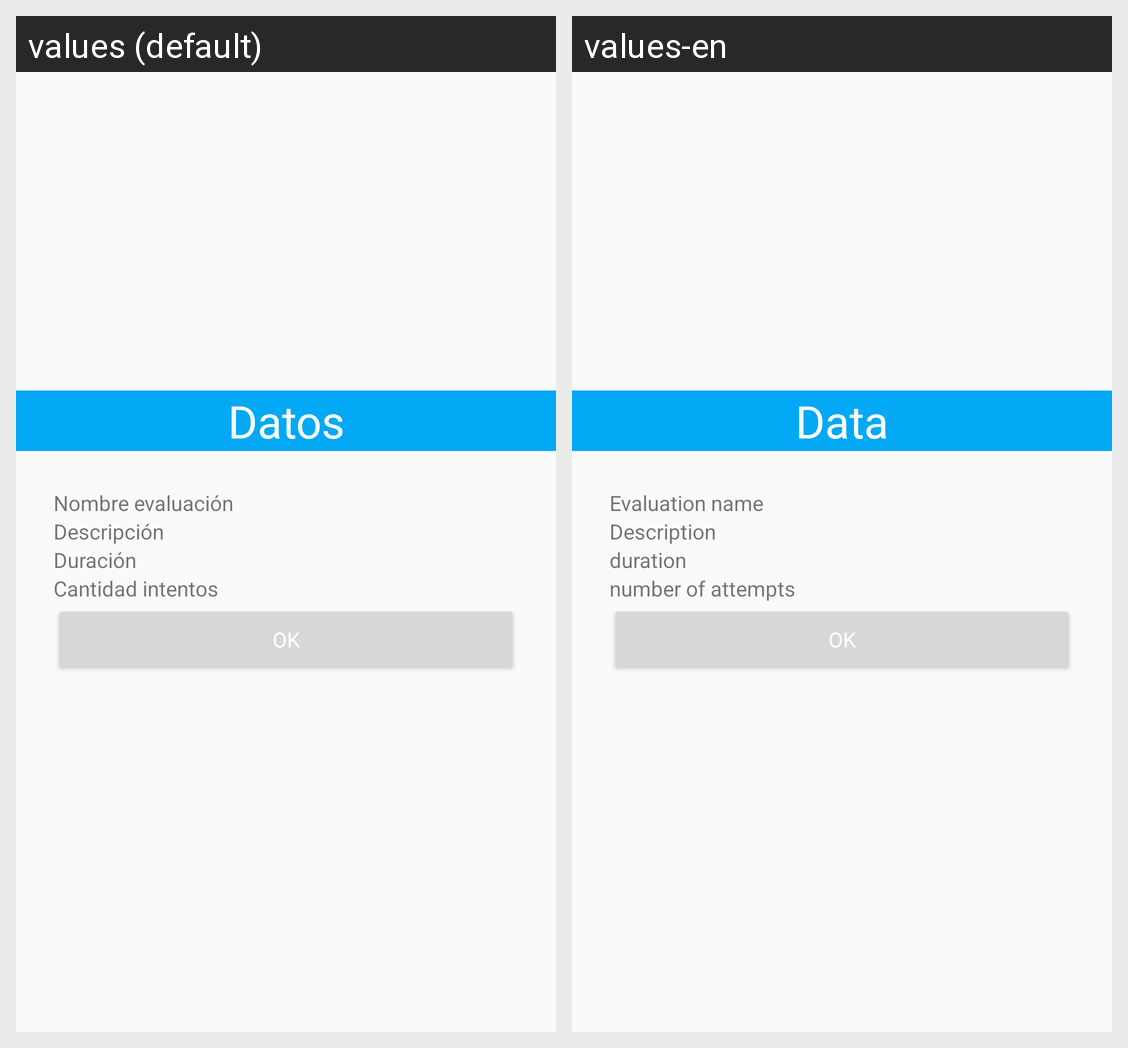

The same Android screen rendered under two of its app's locales, left to right. List the strings drawn on it with the default value and each locale's translation.
Android screen res/layout/vista_evaluacion.xml rendered under 2 locales, left to right: values (default), values-en. Device: Nexus 5 (rendered at 1080×1920; each locale shown at half size, 540×960, under a caption strip naming it); theme AppTheme.
Strings drawn on this screen, with the default value and each locale's value (text and hints the layout hard-codes, and strings that could not be matched under every locale, appear in the picture but are not listed):

ap_titlevista_eva
  values: Datos
  values-en: Data

ap_nombre_eva
  values: Nombre evaluación
  values-en: Evaluation name

ap_desc_eva
  values: Descripción
  values-en: Description

ap_duracion_eva
  values: Duración
  values-en: duration

ap_num_intento_eva
  values: Cantidad intentos
  values-en: number of attempts

ap_ok
  values: OK
  values-en: OK
